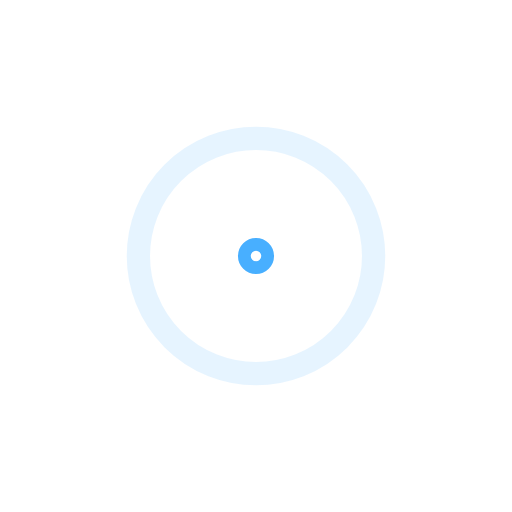
t = 0.00 s
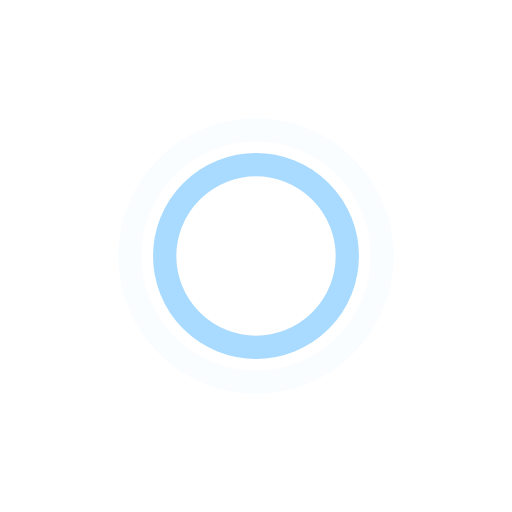
t = 0.45 s
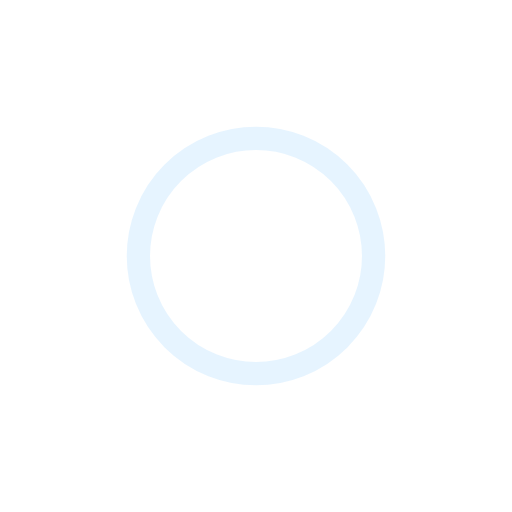
t = 0.90 s
t = 1.35 s: frame unchanged from t = 0.45 s, image omitted

The animated SVG that drew these frames (rendered in a browser with its animation timeline set to each time). Animation: 4 SMIL elements (animate=4); one cycle of 1.80 s, repeats indefinitely.

<?xml version="1.0" encoding="utf-8"?>
<!-- Generator: Adobe Illustrator 25.2.0, SVG Export Plug-In . SVG Version: 6.00 Build 0)  -->
<svg version="1.1" id="Layer_1" xmlns="http://www.w3.org/2000/svg" xmlns:xlink="http://www.w3.org/1999/xlink" x="0px" y="0px"
	 viewBox="0 0 80 80" style="enable-background:new 0 0 80 80;" xml:space="preserve">
<style type="text/css">
	.st0{fill:none;stroke:#48afff;stroke-width:3.6364;stroke-miterlimit:7.2727;}
</style>
<g>
	<circle class="st0" cx="40" cy="40" r="1.8">
	
		<animate  accumulate="none" additive="replace" attributeName="r" begin="0s" calcMode="spline" dur="1.8s" fill="remove" keySplines="0.165, 0.84, 0.44, 1" keyTimes="0; 1" repeatCount="indefinite" restart="always" values="1; 20">
		</animate>
	
		<animate  accumulate="none" additive="replace" attributeName="stroke-opacity" begin="0s" calcMode="spline" dur="1.8s" fill="remove" keySplines="0.3, 0.61, 0.355, 1" keyTimes="0; 1" repeatCount="indefinite" restart="always" values="1; 0">
		</animate>
	</circle>
	<circle class="st0" cx="40" cy="40" r="1.8">
	
		<animate  accumulate="none" additive="replace" attributeName="r" begin="-0.9s" calcMode="spline" dur="1.8s" fill="remove" keySplines="0.165, 0.84, 0.44, 1" keyTimes="0; 1" repeatCount="indefinite" restart="always" values="1; 20">
		</animate>
	
		<animate  accumulate="none" additive="replace" attributeName="stroke-opacity" begin="-0.9s" calcMode="spline" dur="1.8s" fill="remove" keySplines="0.3, 0.61, 0.355, 1" keyTimes="0; 1" repeatCount="indefinite" restart="always" values="1; 0">
		</animate>
	</circle>
</g>
</svg>
